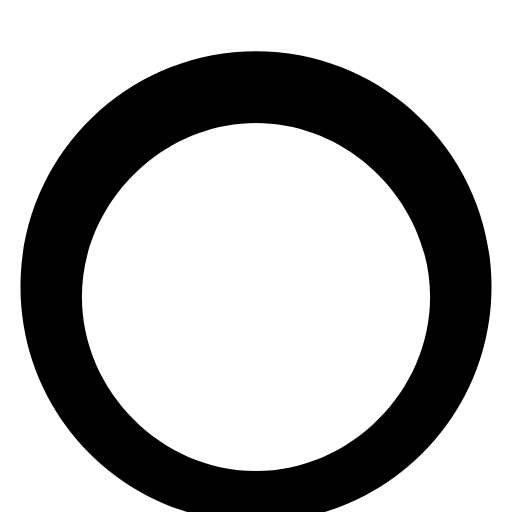
t = 0.00 s
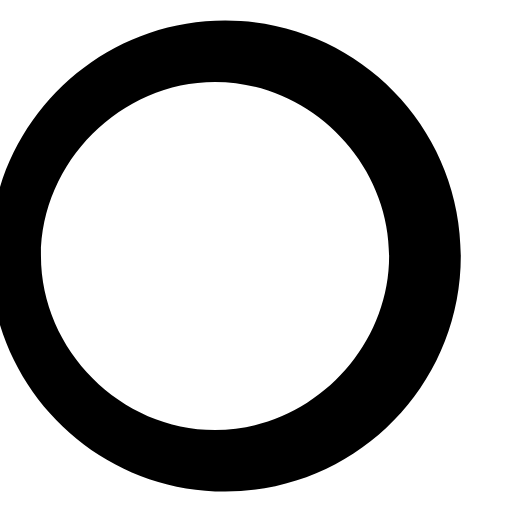
t = 0.25 s
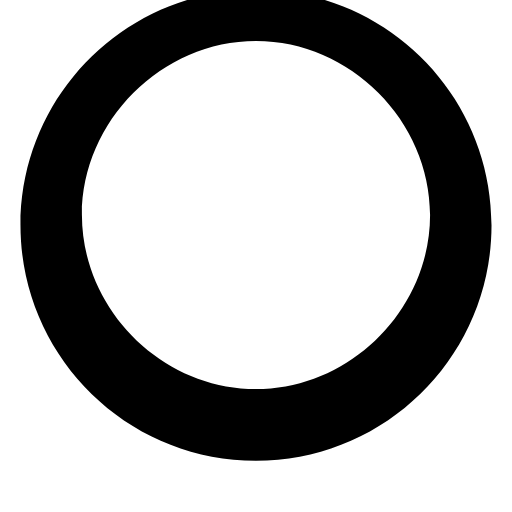
t = 0.50 s
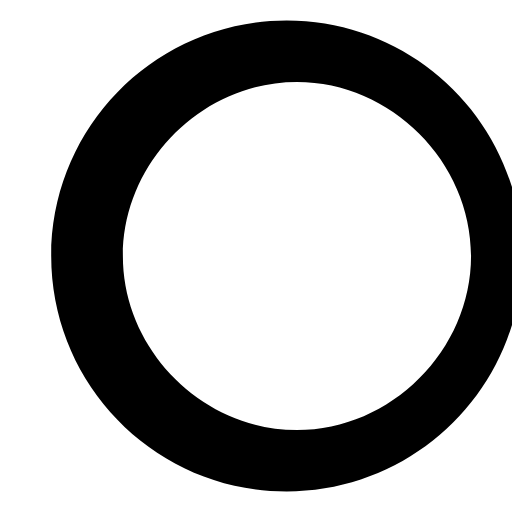
t = 0.75 s

The animated SVG that drew these frames (rendered in a browser with its animation timeline set to each time). Animation: 1 SMIL element (animateTransform=1); one cycle of 1.00 s, repeats indefinitely.

<svg
  version="1.1"
  id="Layer_1"
  xmlns="http://www.w3.org/2000/svg"
  xmlns:xlink="http://www.w3.org/1999/xlink"
  viewBox="0 0 50 50"
  xml:space="preserve"
  width="100px"
  height="100px"
>
  <path
    fill="#000"
    d="M25,5C12.3,5,2,15.3,2,28c0,12.7,10.3,23,23,23s23-10.3,23-23C48,15.3,37.7,5,25,5z M25,46c-9.2,0-17-7.8-17-17c0-9.2,7.8-17,17-17c9.2,0,17,7.8,17,17C42,38.2,34.2,46,25,46z"
  >
    <animateTransform
      attributeName="transform"
      attributeType="XML"
      type="rotate"
      from="0 25 25"
      to="360 25 25"
      dur="1s"
      repeatCount="indefinite"
    />
  </path>
</svg>
